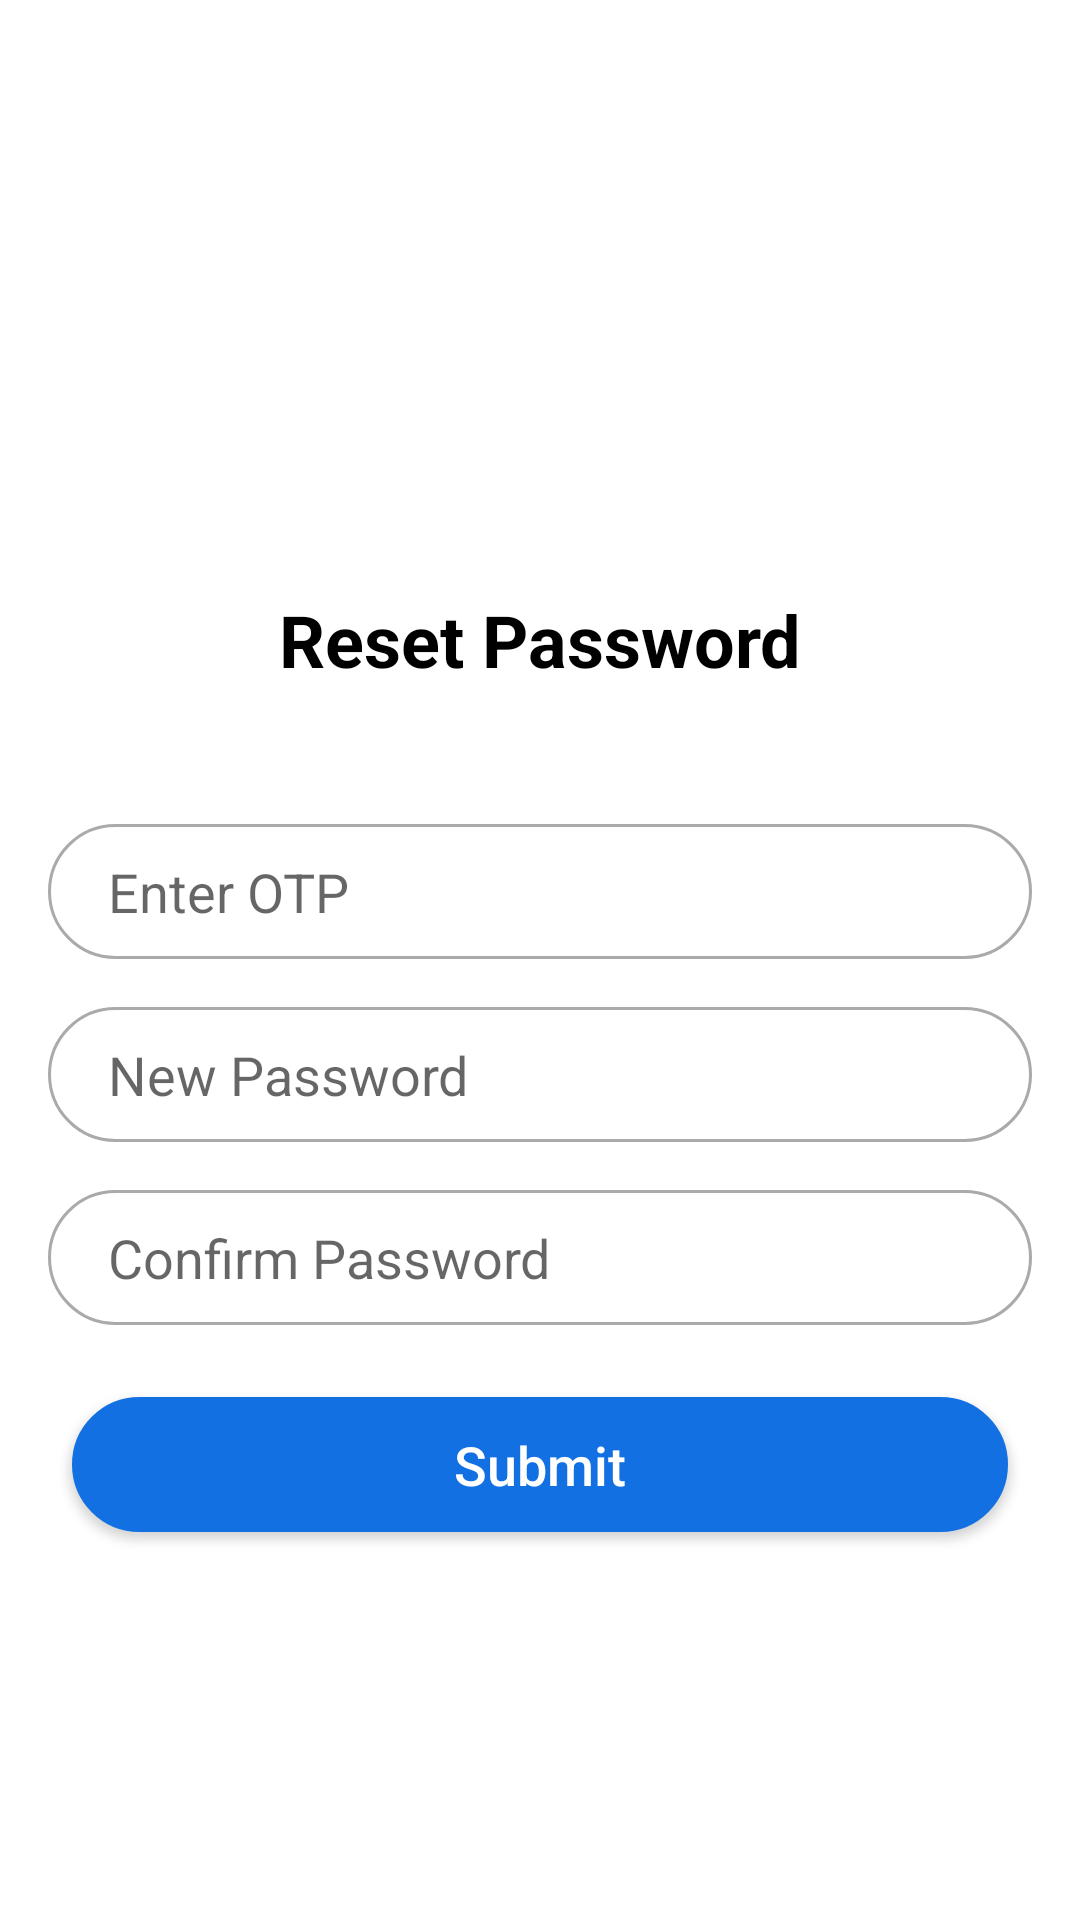

Layout XML and referenced resources for this Android screen:
<!-- AndroidManifest.xml: application theme AppTheme -->
<!-- res/layout/activity_reset_activity.xml -->
<?xml version="1.0" encoding="utf-8"?>
<RelativeLayout
        xmlns:android="http://schemas.android.com/apk/res/android"
        xmlns:app="http://schemas.android.com/apk/res-auto"
        xmlns:tools="http://schemas.android.com/tools"
        android:layout_width="match_parent"
        android:layout_height="match_parent"
        android:background="#FFFFFF"
        android:paddingTop="23dp"
        tools:context=".loginmodule.activities.ResetPasswordActivity">

    <ScrollView
            android:layout_width="match_parent"
            android:layout_height="match_parent"
            android:fillViewport="true"
            android:scrollbarThumbVertical="@null"
            android:layout_marginLeft="16dp"
            android:layout_marginRight="16dp">

        <androidx.constraintlayout.widget.ConstraintLayout
                android:layout_width="match_parent"
                android:layout_height="wrap_content"
                android:id="@+id/main_layout">

            <ImageView
                    android:layout_width="186dp"
                    android:layout_height="38dp"
                    app:srcCompat="@drawable/logo"
                    android:id="@+id/imageView2"
                    app:layout_constraintStart_toStartOf="parent"
                    android:layout_marginStart="8dp"
                    app:layout_constraintEnd_toEndOf="parent"
                    android:layout_marginEnd="8dp"
                    android:layout_marginTop="56dp"
                    app:layout_constraintTop_toTopOf="parent"/>
            <TextView
                    android:text="@string/reset_password"
                    android:layout_width="wrap_content"
                    android:layout_height="wrap_content"
                    android:textSize="24sp"
                    android:textColor="@android:color/black"
                    android:textStyle="bold"
                    android:id="@+id/textView2"
                    android:layout_marginStart="8dp"
                    app:layout_constraintStart_toStartOf="parent"
                    android:layout_marginEnd="8dp"
                    app:layout_constraintEnd_toEndOf="parent"
                    android:layout_marginTop="80dp"
                    app:layout_constraintTop_toBottomOf="@+id/imageView2"/>
            <EditText
                    android:layout_width="0dp"
                    android:layout_height="45dp"
                    android:inputType="number"
                    android:ems="10"
                    android:id="@+id/et_otp"
                    android:hint="@string/enter_otp"
                    android:background="@drawable/curved_rectangle_empty"
                    app:layout_constraintTop_toBottomOf="@+id/textView2"
                    app:layout_constraintBottom_toTopOf="@+id/et_new_password"
                    app:layout_constraintVertical_chainStyle="packed"
                    app:layout_constraintStart_toStartOf="parent"
                    app:layout_constraintHorizontal_bias="0.5"
                    app:layout_constraintEnd_toEndOf="parent"/>
            <EditText
                    android:layout_width="0dp"
                    android:layout_height="45dp"
                    android:inputType="textPassword"
                    android:ems="10"
                    android:id="@+id/et_new_password"
                    android:background="@drawable/curved_rectangle_empty"
                    android:hint="@string/new_password"
                    app:layout_constraintTop_toBottomOf="@+id/et_otp"
                    app:layout_constraintBottom_toTopOf="@+id/et_confirm_password"
                    android:layout_marginTop="16dp"
                    app:layout_constraintStart_toStartOf="parent"
                    app:layout_constraintHorizontal_bias="0.5"
                    app:layout_constraintEnd_toEndOf="parent"/>
            <EditText
                    android:layout_width="0dp"
                    android:layout_height="45dp"
                    android:inputType="textPassword"
                    android:ems="10"
                    android:hint="@string/confirm_password"
                    android:id="@+id/et_confirm_password"
                    android:background="@drawable/curved_rectangle_empty"
                    app:layout_constraintTop_toBottomOf="@+id/et_new_password"
                    app:layout_constraintBottom_toTopOf="@+id/btn_submit"
                    android:layout_marginTop="16dp"
                    app:layout_constraintStart_toStartOf="parent"
                    app:layout_constraintHorizontal_bias="0.5"
                    app:layout_constraintEnd_toEndOf="parent"/>
            <Button
                    android:text="@string/submit"
                    android:layout_width="0dp"
                    android:layout_height="45dp"
                    android:id="@+id/btn_submit"
                    app:layout_constraintStart_toStartOf="parent"
                    android:layout_marginStart="8dp"
                    android:textAllCaps="false"
                    android:textSize="18sp"
                    android:onClick="onSubmitClick"
                    app:layout_constraintEnd_toEndOf="parent"
                    android:background="@drawable/curved_rectangle_theme"
                    android:textColor="@android:color/white"
                    android:layout_marginEnd="8dp"
                    android:layout_marginBottom="84dp"
                    app:layout_constraintBottom_toBottomOf="parent"
                    app:layout_constraintHorizontal_bias="0.441"
                    android:layout_marginTop="24dp" app:layout_constraintTop_toBottomOf="@+id/et_confirm_password"/>
        </androidx.constraintlayout.widget.ConstraintLayout>
    </ScrollView>
</RelativeLayout>
<!-- resources referenced by this layout -->
<resources>
  <!-- drawable curved_rectangle_empty (drawable) -->
  <?xml version="1.0" encoding="utf-8"?>
  <shape xmlns:android="http://schemas.android.com/apk/res/android"
         android:shape="rectangle">
      <stroke
              android:width="1dp"
              android:color="@android:color/darker_gray"/>
  
      <solid android:color="@android:color/transparent"/>
  
      <corners android:radius="360dp"/>
  
      <padding
              android:left="20dp"
              android:top="10dp"
              android:right="20dp"
              android:bottom="10dp">
      </padding>
  
  </shape>
  <!-- drawable curved_rectangle_theme (drawable) -->
  <?xml version="1.0" encoding="utf-8"?>
  <shape xmlns:android="http://schemas.android.com/apk/res/android"
         android:shape="rectangle">
      <stroke
              android:width="1dp"
              android:color="@color/colorAccent"/>
  
      <solid android:color="@color/colorAccent"/>
  
      <corners android:radius="360dp"/>
  
      <padding
              android:left="20dp"
              android:top="10dp"
              android:right="20dp"
              android:bottom="10dp">
      </padding>
  
  </shape>
  <string name="confirm_password">Confirm Password</string>
  <string name="enter_otp">Enter OTP</string>
  <string name="new_password">New Password</string>
  <string name="reset_password">Reset Password</string>
  <string name="submit">Submit</string>
  <style name="AppTheme" parent="Theme.AppCompat.Light.NoActionBar">
          
          <item name="colorPrimary">@color/colorPrimary</item>
          <item name="colorPrimaryDark">@color/colorPrimaryDark</item>
          <item name="colorAccent">@color/colorAccent</item>
      </style>
  <color name="colorAccent">#1270e3</color>
  <color name="colorPrimary">#1270E8</color>
  <color name="colorPrimaryDark">#1270e8</color>
</resources>
